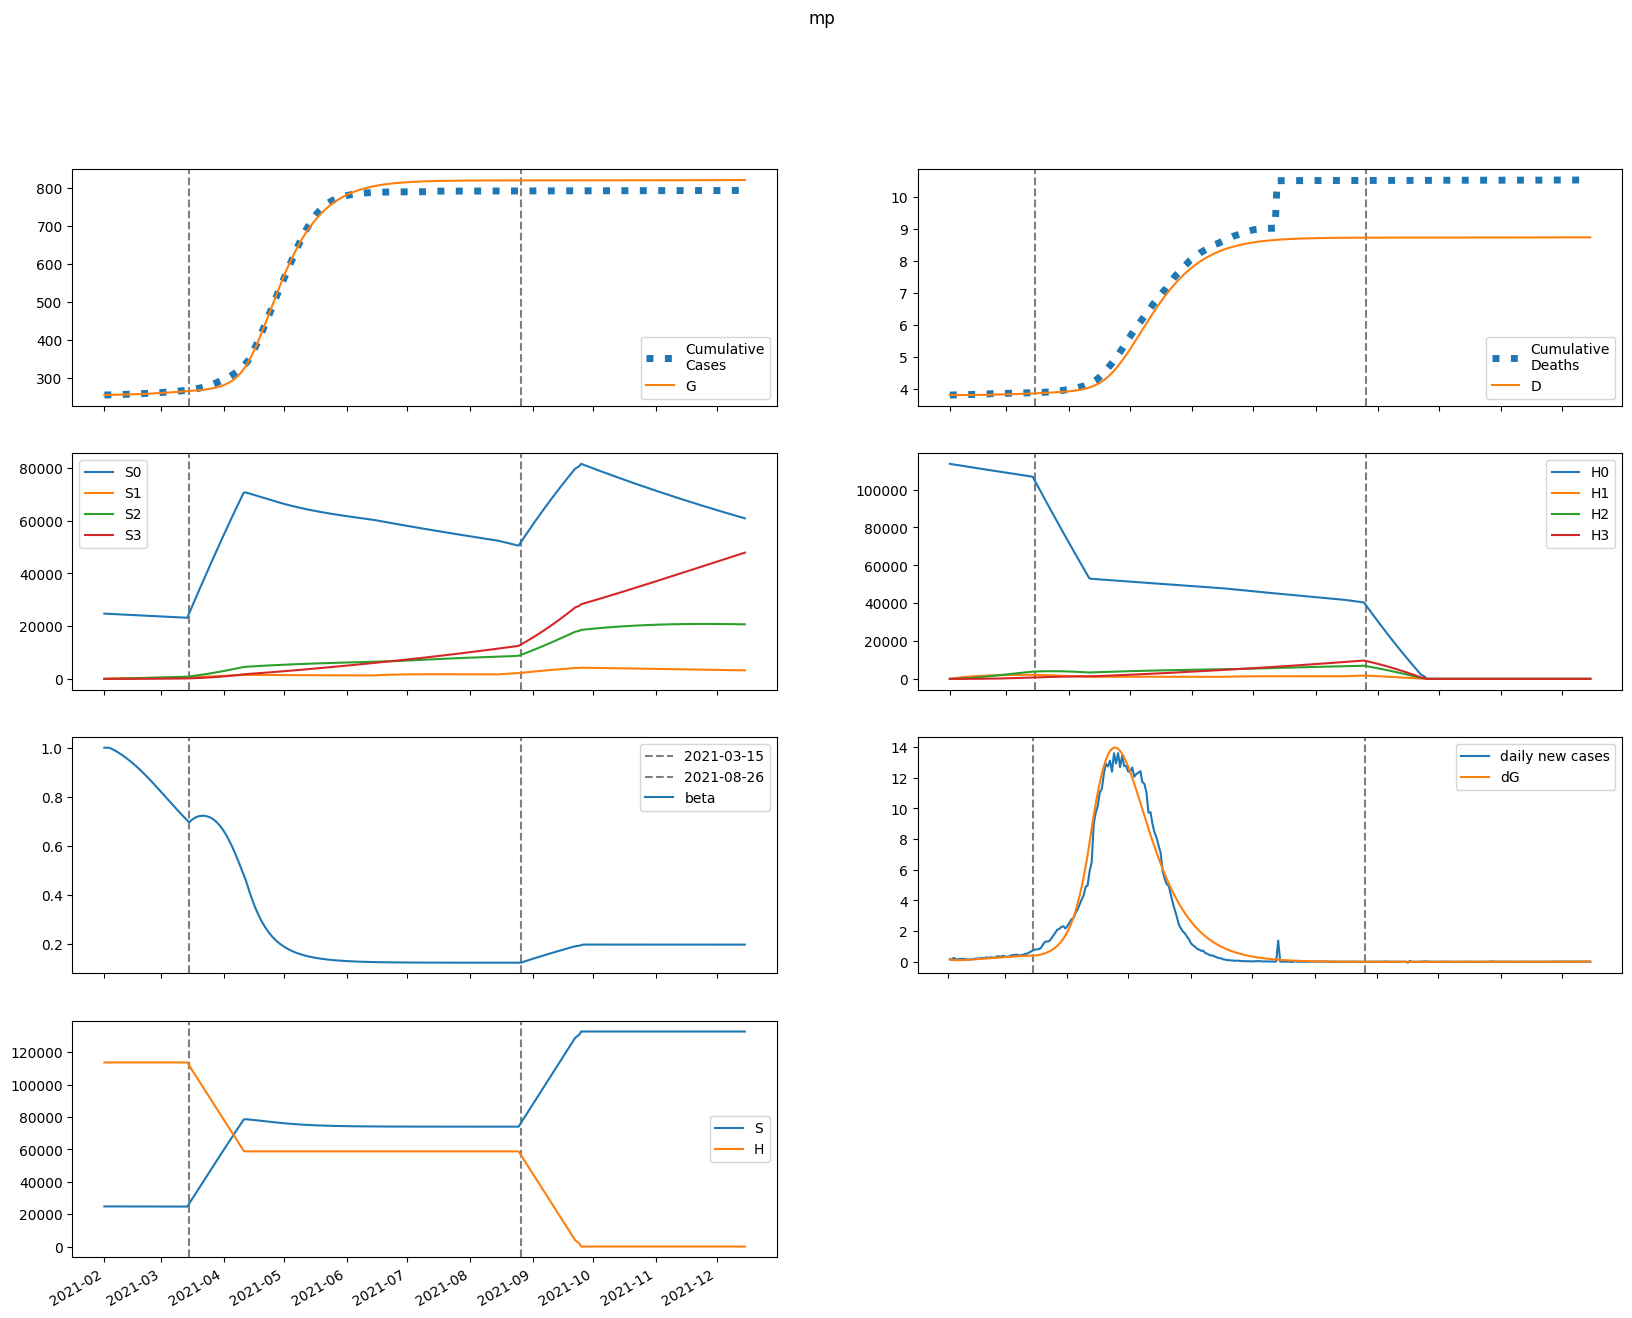

Data behind this chart, as committed beside it:
series, 2021-02-01, 2021-02-02, 2021-02-03, 2021-02-04, 2021-02-05, 2021-02-06, 2021-02-07, 2021-02-08, 2021-02-09, 2021-02-10, 2021-02-11, 2021-02-12, 2021-02-13, 2021-02-14, 2021-02-15, 2021-02-16, 2021-02-17, 2021-02-18, 2021-02-19, 2021-02-20, 2021-02-21, 2021-02-22, 2021-02-23
S, 24767399, 24767399, 24766765, 24765829, 24764726, 24763510, 24762202, 24760807, 24759327, 24757761, 24756106, 24754360, 24752520, 24750583, 24748549, 24746414, 24744176, 24741835, 24739390, 24736839, 24734183, 24731422, 24728556
E, 6199, 4339, 3672, 3506, 3557, 3706, 3903, 4126, 4368, 4624, 4892, 5171, 5459, 5758, 6065, 6381, 6704, 7034, 7369, 7709, 8052, 8398, 8745
I, 0.0, 186, 241.8, 255.2, 258.3, 261.7, 268.2, 278, 290.6, 305.4, 322, 339.9, 359.1, 379.2, 400.3, 422.1, 444.7, 467.9, 491.8, 516.1, 540.9, 566.1, 591.6
A, 0.0, 1674, 2511, 3000, 3347, 3638, 3911, 4182, 4460, 4747, 5046, 5358, 5682, 6020, 6371, 6734, 7110, 7498, 7898, 8308, 8728, 9156, 9592
IH, 0.0, 0.0, 37.2, 82.11, 125.6, 165.6, 202.6, 237.6, 271.2, 304.2, 337.2, 370.4, 404.1, 438.6, 473.9, 510.1, 547.4, 585.7, 625.1, 665.7, 707.4, 750.1, 794
IN, 0.0, 0.0, 37.2, 78.11, 113.5, 142.5, 166.3, 186.7, 205, 222.1, 238.8, 255.4, 272.3, 289.7, 307.6, 326.1, 345.3, 365.2, 385.7, 406.9, 428.8, 451.2, 474.2
D, 3810, 3810, 3810, 3810, 3810, 3810, 3811, 3811, 3811, 3812, 3812, 3813, 3813, 3814, 3815, 3816, 3816, 3817, 3818, 3819, 3820, 3821, 3823
R, 0.0, 0.0, 334.8, 847.7, 1471, 2174, 2945, 3779, 4675, 5632, 6654, 7741, 8898, 10125, 11427, 12806, 14264, 15805, 17431, 19144, 20948, 22843, 24833
G, 255112, 255298, 255428, 255538, 255644, 255750, 255861, 255978, 256102, 256233, 256372, 256519, 256674, 256838, 257010, 257192, 257384, 257585, 257796, 258017, 258248, 258490, 258742
H, 113632754, 113632754, 113632754, 113632754, 113632754, 113632754, 113632754, 113632754, 113632754, 113632754, 113632754, 113632754, 113632754, 113632754, 113632754, 113632754, 113632754, 113632754, 113632754, 113632754, 113632754, 113632754, 113632754
S0, 24767399, 24730248, 24692520, 24654550, 24616471, 24578339, 24540174, 24501983, 24463766, 24425522, 24387250, 24348947, 24310611, 24272239, 24233830, 24195381, 24156892, 24118360, 24079786, 24041169, 24002508, 23963804, 23925058
E0, 6199, 4339, 3671, 3503, 3550, 3694, 3885, 4103, 4338, 4587, 4847, 5118, 5398, 5687, 5985, 6291, 6603, 6922, 7245, 7573, 7904, 8237, 8571
I0, 0.0, 186, 241.8, 255.2, 258.2, 261.4, 267.7, 277.2, 289.4, 303.8, 319.9, 337.3, 355.9, 375.5, 395.9, 417.1, 439, 461.5, 484.5, 508.1, 532, 556.3, 580.9
A0, 0.0, 1674, 2511, 3000, 3346, 3635, 3905, 4173, 4447, 4729, 5021, 5326, 5643, 5972, 6313, 6666, 7031, 7408, 7795, 8192, 8599, 9013, 9434
IH0, 0.0, 0.0, 37.2, 82.11, 125.6, 165.6, 202.6, 237.4, 270.9, 303.7, 336.4, 369.2, 402.6, 436.5, 471.3, 506.9, 543.4, 581, 619.6, 659.2, 699.9, 741.6, 784.3
IN0, 0.0, 0.0, 37.2, 78.11, 113.5, 142.5, 166.3, 186.5, 204.7, 221.6, 238, 254.4, 271, 288, 305.5, 323.6, 342.3, 361.6, 381.6, 402.2, 423.4, 445.1, 467.3
D0, 3810, 3810, 3810, 3810, 3810, 3810, 3811, 3811, 3811, 3812, 3812, 3813, 3813, 3814, 3815, 3816, 3816, 3817, 3818, 3819, 3820, 3821, 3823
R0, 0.0, 0.0, 334.8, 847.7, 1471, 2174, 2944, 3777, 4671, 5626, 6643, 7726, 8875, 10095, 11386, 12753, 14197, 15721, 17327, 19019, 20798, 22666, 24625
G0, 255112, 255298, 255428, 255538, 255643, 255750, 255861, 255977, 256100, 256231, 256368, 256514, 256667, 256829, 257000, 257179, 257368, 257566, 257774, 257991, 258218, 258455, 258702
H0, 113632754, 113462305, 113292111, 113122173, 112952490, 112783061, 112613886, 112444966, 112276298, 112107884, 111939722, 111771812, 111604155, 111436748, 111269593, 111102689, 110936035, 110769631, 110603476, 110437571, 110271915, 110106507, 109941347
S1, 0.0, 37151, 71591, 103512, 133094, 160504, 185898, 209418, 231198, 251364, 270030, 287302, 303281, 318059, 331722, 344348, 356013, 366784, 376725, 385896, 394351, 402141, 409315
E1, 0.0, 0.0, 0.9513, 3.372, 6.971, 11.42, 16.48, 22.01, 27.94, 34.21, 40.79, 47.65, 54.78, 62.16, 69.77, 77.6, 85.62, 93.82, 102.2, 110.7, 119.2, 127.9, 136.6
I1, 0.0, 0.0, 0.0, 0.02854, 0.1183, 0.2801, 0.5106, 0.8007, 1.141, 1.523, 1.94, 2.387, 2.862, 3.36, 3.881, 4.422, 4.981, 5.557, 6.149, 6.755, 7.373, 8.001, 8.637
A1, 0.0, 0.0, 0.0, 0.2569, 1.116, 2.775, 5.302, 8.691, 12.9, 17.86, 23.53, 29.83, 36.73, 44.17, 52.12, 60.53, 69.38, 78.62, 88.23, 98.17, 108.4, 118.9, 129.7
IH1, 0.0, 0.0, 0.0, 0.0, 0.005708, 0.02884, 0.08219, 0.1767, 0.3205, 0.519, 0.7756, 1.092, 1.468, 1.905, 2.401, 2.955, 3.566, 4.233, 4.953, 5.725, 6.546, 7.415, 8.33
IN1, 0.0, 0.0, 0.0, 0.0, 0.005708, 0.02822, 0.0786, 0.165, 0.2921, 0.4619, 0.674, 0.9272, 1.219, 1.548, 1.91, 2.304, 2.728, 3.178, 3.654, 4.153, 4.673, 5.213, 5.771
D1, 0.0, 0.0, 0.0, 0.0, 0.0, 9.197553433684543e-06, 5.5666525136201104e-05, 0.0001881, 0.0004728, 0.0009893, 0.001826, 0.003075, 0.004835, 0.007201, 0.01027, 0.01414, 0.0189, 0.02465, 0.03147, 0.03945, 0.04867, 0.05922, 0.07117
R1, 0.0, 0.0, 0.0, 0.0, 0.05137, 0.2762, 0.8395, 1.923, 3.71, 6.377, 10.09, 15, 21.25, 28.97, 38.29, 49.32, 62.15, 76.9, 93.64, 112.5, 133.5, 156.7, 182.2
G1, 0.0, 0.0, 0.0, 0.02854, 0.1297, 0.3388, 0.6813, 1.176, 1.836, 2.674, 3.701, 4.924, 6.354, 7.997, 9.862, 11.95, 14.28, 16.85, 19.67, 22.73, 26.05, 29.63, 33.47
H1, 0.0, 170449, 328468, 474944, 610703, 736510, 853076, 961063, 1061083, 1153706, 1239460, 1318837, 1392292, 1460249, 1523101, 1581212, 1634922, 1684546, 1730376, 1772683, 1811719, 1847718, 1880898
S2, 0.0, 0.0, 2654, 7735, 15037, 24364, 35537, 48391, 62771, 78536, 95552, 113699, 132863, 152939, 173830, 195448, 217709, 240537, 263862, 287617, 311743, 336185, 360890
E2, 0.0, 0.0, 0.0, 0.03511, 0.1452, 0.3601, 0.7029, 1.193, 1.849, 2.686, 3.722, 4.971, 6.447, 8.164, 10.13, 12.37, 14.88, 17.67, 20.74, 24.12, 27.78, 31.74, 35.99
I2, 0.0, 0.0, 0.0, 0.0, 0.001053, 0.004987, 0.01379, 0.02936, 0.05341, 0.08751, 0.1331, 0.1915, 0.264, 0.3518, 0.456, 0.5776, 0.7176, 0.8769, 1.056, 1.256, 1.477, 1.72, 1.984
A2, 0.0, 0.0, 0.0, 0.0, 0.00948, 0.04678, 0.1346, 0.2975, 0.5602, 0.9473, 1.483, 2.191, 3.095, 4.217, 5.578, 7.198, 9.098, 11.3, 13.81, 16.65, 19.83, 23.36, 27.26
IH2, 0.0, 0.0, 0.0, 0.0, 0.0, 0.0002107, 0.001189, 0.003838, 0.009356, 0.01917, 0.0349, 0.05829, 0.09121, 0.1356, 0.1934, 0.2667, 0.3576, 0.468, 0.6001, 0.7559, 0.9372, 1.146, 1.384
IN2, 0.0, 0.0, 0.0, 0.0, 0.0, 0.0002107, 0.001166, 0.003692, 0.008826, 0.01774, 0.0317, 0.05198, 0.07988, 0.1167, 0.1637, 0.2222, 0.2933, 0.3781, 0.4779, 0.5935, 0.726, 0.8762, 1.045
D2, 0.0, 0.0, 0.0, 0.0, 0.0, 0.0, 3.394402493751536e-07, 2.2546327025467973e-06, 8.438377763249687e-06, 2.3513521916966063e-05, 5.4408421136868174e-05, 0.0001106, 0.0002046, 0.0003515, 0.00057, 0.0008817, 0.001311, 0.001888, 0.002642, 0.003609, 0.004827, 0.006337, 0.008184
R2, 0.0, 0.0, 0.0, 0.0, 0.0, 0.001896, 0.01131, 0.03858, 0.09917, 0.2138, 0.4086, 0.7147, 1.169, 1.812, 2.691, 3.857, 5.365, 7.276, 9.653, 12.56, 16.08, 20.28, 25.23
G2, 0.0, 0.0, 0.0, 0.0, 0.001053, 0.005408, 0.01621, 0.0373, 0.07309, 0.1286, 0.2091, 0.3208, 0.4699, 0.6633, 0.9082, 1.212, 1.583, 2.03, 2.56, 3.182, 3.905, 4.739, 5.691
H2, 0.0, 0.0, 12175, 35492, 68994, 111794, 163071, 222064, 288068, 360430, 438547, 521859, 609849, 702038, 797984, 897277, 999539, 1104420, 1211597, 1320771, 1431668, 1544033, 1657631
S3, 0.0, 0.0, 0.0, 31.59, 123.7, 302.7, 592.7, 1016, 1592, 2339, 3274, 4411, 5765, 7346, 9167, 11236, 13563, 16154, 19017, 22158, 25581, 29292, 33293
E3, 0.0, 0.0, 0.0, 0.0, 0.0002814, 0.001412, 0.004189, 0.009615, 0.01889, 0.03339, 0.05472, 0.08461, 0.125, 0.178, 0.2459, 0.3311, 0.4361, 0.5634, 0.7159, 0.8963, 1.107, 1.351, 1.632
I3, 0.0, 0.0, 0.0, 0.0, 0.0, 8.44217537971318e-06, 4.741925108968244e-05, 0.0001541, 0.0003809, 0.0007951, 0.001479, 0.002529, 0.004056, 0.006184, 0.009051, 0.01281, 0.01762, 0.02365, 0.03109, 0.04013, 0.05097, 0.0638, 0.07882
A3, 0.0, 0.0, 0.0, 0.0, 0.0, 7.597957841741864e-05, 0.000442, 0.001485, 0.003784, 0.008126, 0.01552, 0.02719, 0.04459, 0.06943, 0.1036, 0.1493, 0.2088, 0.2848, 0.38, 0.4973, 0.6398, 0.8108, 1.014
IH3, 0.0, 0.0, 0.0, 0.0, 0.0, 0.0, 1.688435075942636e-06, 1.101616897849305e-05, 4.082105480362097e-05, 0.0001132, 0.0002618, 0.0005334, 0.0009898, 0.001709, 0.002788, 0.004341, 0.006501, 0.009424, 0.01328, 0.01827, 0.02461, 0.03253, 0.04228
IN3, 0.0, 0.0, 0.0, 0.0, 0.0, 0.0, 1.688435075942636e-06, 1.0834598278690598e-05, 3.94911429738982e-05, 0.0001078, 0.0002452, 0.000492, 0.0008993, 0.001531, 0.002461, 0.003779, 0.005585, 0.007992, 0.01112, 0.01512, 0.02012, 0.02629, 0.03379
D3, 0.0, 0.0, 0.0, 0.0, 0.0, 0.0, 0.0, 2.7206626108424556e-09, 2.0471584444645223e-08, 8.624865761837004e-08, 2.686987968203689e-07, 6.905290912325228e-07, 1.5499657850439122e-06, 3.1448987950275694e-06, 5.899364954906042e-06, 1.0392028335099683e-05, 1.73863099455003e-05, 2.7861802447675043e-05, 4.304657913821786e-05, 6.444997222736604e-05, 9.389535590360605e-05, 0.0001336, 0.000186
R3, 0.0, 0.0, 0.0, 0.0, 0.0, 0.0, 1.5195915683483729e-05, 0.0001041, 0.0004042, 0.001172, 0.00283, 0.006006, 0.01159, 0.02078, 0.03513, 0.05659, 0.0876, 0.1311, 0.1905, 0.2699, 0.3741, 0.5083, 0.6787
G3, 0.0, 0.0, 0.0, 0.0, 0.0, 8.44217537971318e-06, 5.079612124156771e-05, 0.0001765, 0.0004649, 0.001031, 0.002033, 0.003675, 0.006213, 0.009964, 0.0153, 0.02268, 0.03262, 0.0457, 0.0626, 0.08408, 0.111, 0.1442, 0.1847
H3, 0.0, 0.0, 0.0, 144.9, 567.5, 1389, 2720, 4661, 7305, 10734, 15025, 20246, 26458, 33718, 42076, 51576, 62258, 74157, 87305, 101729, 117452, 134496, 152877
beta, 1.0, 1, 1, 0.9975, 0.9938, 0.9894, 0.9847, 0.9796, 0.9743, 0.9687, 0.9629, 0.9568, 0.9505, 0.9439, 0.937, 0.9299, 0.9226, 0.9151, 0.9073, 0.8993, 0.8911, 0.8828, 0.8743
